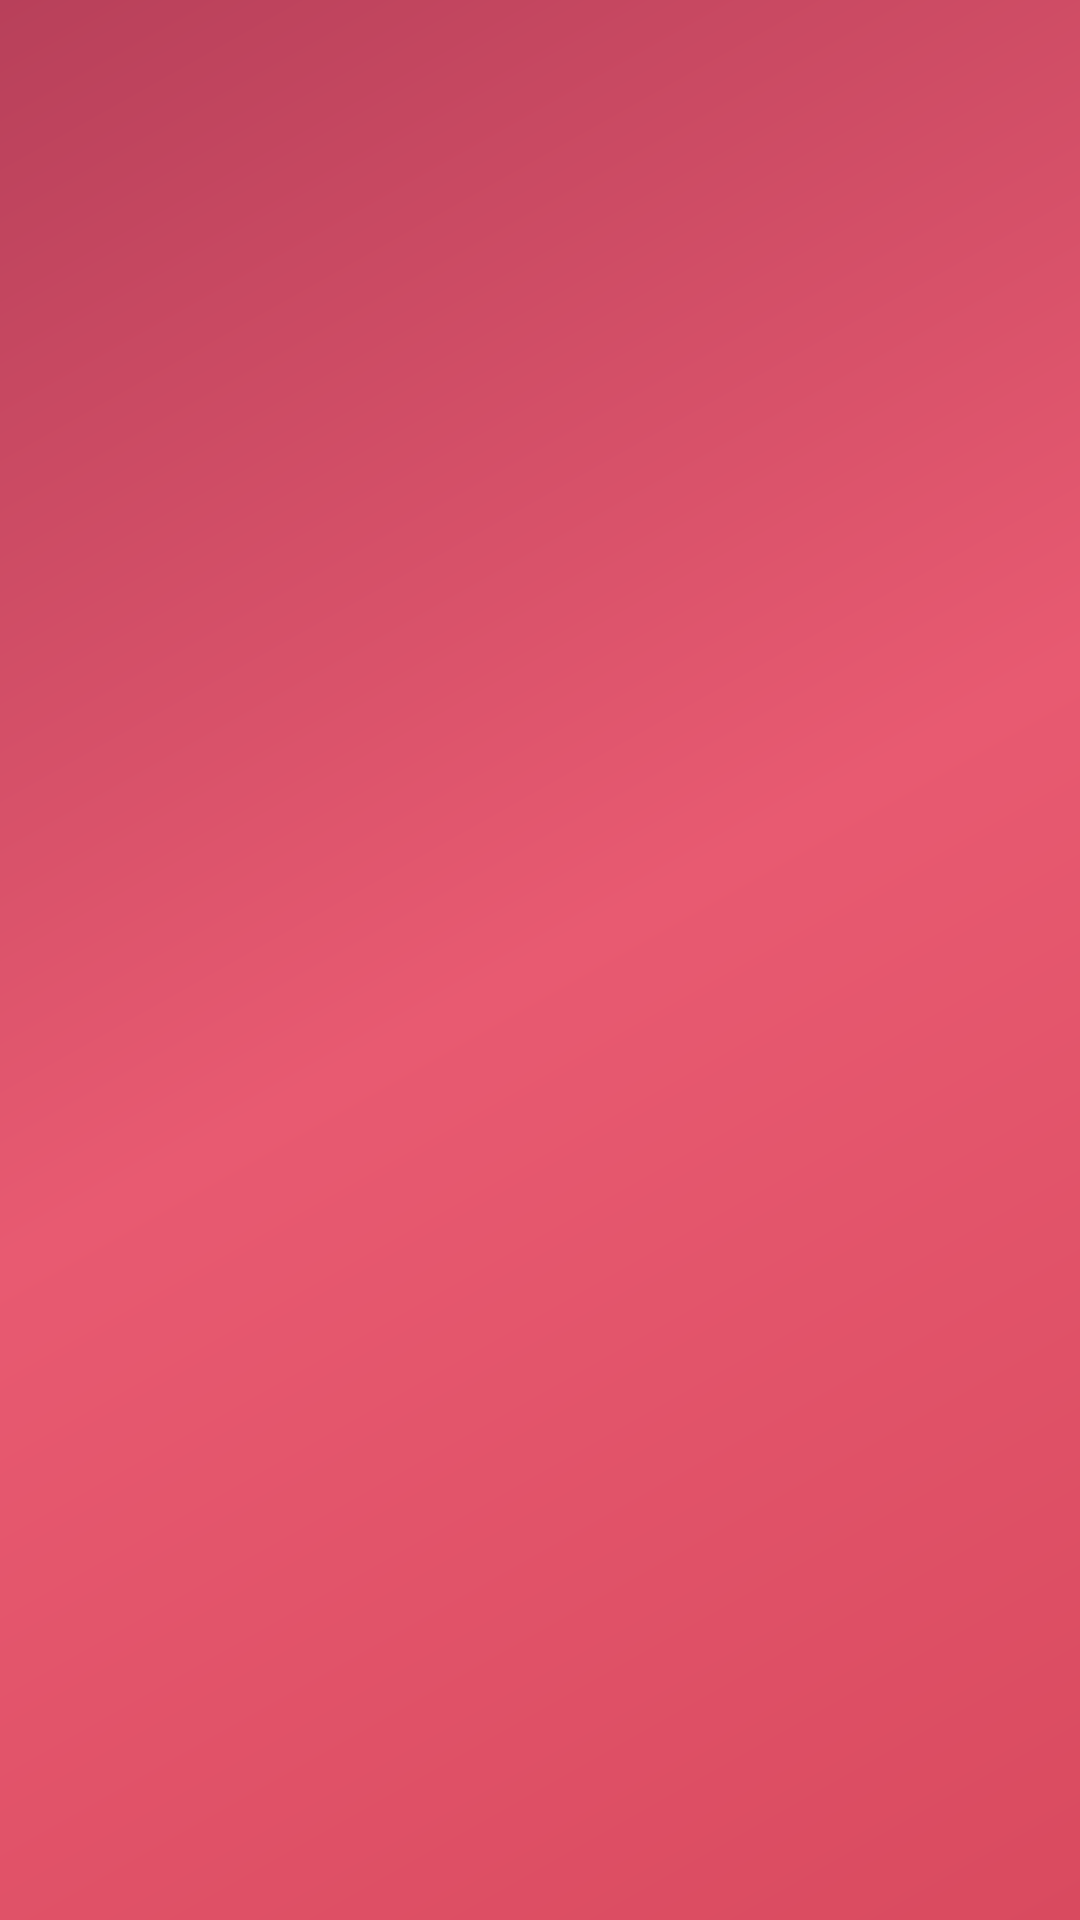

Reconstruct the res/layout file that produces this screen, plus the resources it refers to.
<!-- AndroidManifest.xml: application theme Theme.Bianca -->
<!-- res/layout/order_page.xml -->
<?xml version="1.0" encoding="utf-8"?>
<androidx.constraintlayout.widget.ConstraintLayout
    xmlns:android="http://schemas.android.com/apk/res/android"
    xmlns:app="http://schemas.android.com/apk/res-auto"
    android:id="@+id/order_page"
    android:layout_width="match_parent"
    android:layout_height="match_parent"
    android:background="@drawable/gradient_background">

    
    <FrameLayout
        android:id="@+id/confettiContainer"
        android:layout_width="match_parent"
        android:layout_height="match_parent"
        app:layout_constraintTop_toTopOf="parent"
        app:layout_constraintStart_toStartOf="parent"
        app:layout_constraintEnd_toEndOf="parent"
        app:layout_constraintBottom_toBottomOf="parent"/>

    
    <LinearLayout
        android:id="@+id/contentContainer"
        android:layout_width="0dp"
        android:layout_height="wrap_content"
        android:orientation="vertical"
        android:gravity="center"
        android:layout_marginStart="32dp"
        android:layout_marginEnd="32dp"
        app:layout_constraintTop_toTopOf="parent"
        app:layout_constraintStart_toStartOf="parent"
        app:layout_constraintEnd_toEndOf="parent"
        app:layout_constraintBottom_toBottomOf="parent"
        app:layout_constraintVertical_bias="0.4">

        
        <ImageView
            android:id="@+id/bigHeart"
            android:layout_width="80dp"
            android:layout_height="80dp"
            android:src="@drawable/ic_heart"
            app:tint="#FFB6C1"
            android:layout_marginBottom="32dp"
            android:alpha="0"
            android:scaleX="0"
            android:scaleY="0"/>

        
        <TextView
            android:id="@+id/tvMainMessage"
            android:layout_width="wrap_content"
            android:layout_height="wrap_content"
            android:text=""
            android:textColor="#FFFFFF"
            android:textSize="24sp"
            android:textStyle="bold"
            android:gravity="center"
            android:lineSpacingMultiplier="1.3"
            android:layout_marginBottom="24dp"
            android:alpha="0"/>

        
        <TextView
            android:id="@+id/tvSecondaryMessage"
            android:layout_width="wrap_content"
            android:layout_height="wrap_content"
            android:text=""
            android:textColor="#FFB6C1"
            android:textSize="18sp"
            android:gravity="center"
            android:lineSpacingMultiplier="1.2"
            android:layout_marginBottom="40dp"
            android:alpha="0"/>

        
        <ImageView
            android:id="@+id/ringIcon"
            android:layout_width="60dp"
            android:layout_height="60dp"
            android:src="@drawable/ic_ring"
            app:tint="#FFD700"
            android:layout_marginBottom="32dp"
            android:alpha="0"
            android:rotation="0"/>

        
        <TextView
            android:id="@+id/tvFinalMessage"
            android:layout_width="wrap_content"
            android:layout_height="wrap_content"
            android:text=""
            android:textColor="#FFFFFF"
            android:textSize="20sp"
            android:textStyle="bold"
            android:gravity="center"
            android:alpha="0"/>

    </LinearLayout>

    
    <ImageView
        android:id="@+id/floatingHeart1"
        android:layout_width="20dp"
        android:layout_height="20dp"
        android:src="@drawable/ic_heart"
        app:tint="#FF69B4"
        android:alpha="0"
        app:layout_constraintTop_toTopOf="parent"
        app:layout_constraintStart_toStartOf="parent"
        app:layout_constraintEnd_toEndOf="parent"
        app:layout_constraintHorizontal_bias="0.2"/>

    <ImageView
        android:id="@+id/floatingHeart2"
        android:layout_width="16dp"
        android:layout_height="16dp"
        android:src="@drawable/ic_heart"
        app:tint="#FFB6C1"
        android:alpha="0"
        app:layout_constraintTop_toTopOf="parent"
        app:layout_constraintStart_toStartOf="parent"
        app:layout_constraintEnd_toEndOf="parent"
        app:layout_constraintHorizontal_bias="0.8"/>

    <ImageView
        android:id="@+id/floatingHeart3"
        android:layout_width="18dp"
        android:layout_height="18dp"
        android:src="@drawable/ic_heart"
        app:tint="#FF1493"
        android:alpha="0"
        app:layout_constraintTop_toTopOf="parent"
        app:layout_constraintStart_toStartOf="parent"
        app:layout_constraintEnd_toEndOf="parent"
        app:layout_constraintHorizontal_bias="0.1"/>

    <ImageView
        android:id="@+id/floatingHeart4"
        android:layout_width="22dp"
        android:layout_height="22dp"
        android:src="@drawable/ic_heart"
        app:tint="#DC143C"
        android:alpha="0"
        app:layout_constraintTop_toTopOf="parent"
        app:layout_constraintStart_toStartOf="parent"
        app:layout_constraintEnd_toEndOf="parent"
        app:layout_constraintHorizontal_bias="0.9"/>

    <ImageView
        android:id="@+id/floatingHeart5"
        android:layout_width="14dp"
        android:layout_height="14dp"
        android:src="@drawable/ic_heart"
        app:tint="#FF69B4"
        android:alpha="0"
        app:layout_constraintTop_toTopOf="parent"
        app:layout_constraintStart_toStartOf="parent"
        app:layout_constraintEnd_toEndOf="parent"
        app:layout_constraintHorizontal_bias="0.5"/>

    
    <TextView
        android:id="@+id/star1"
        android:layout_width="wrap_content"
        android:layout_height="wrap_content"
        android:text="✨"
        android:textSize="24sp"
        android:alpha="0"
        app:layout_constraintTop_toTopOf="parent"
        app:layout_constraintStart_toStartOf="parent"
        app:layout_constraintEnd_toEndOf="parent"
        app:layout_constraintBottom_toBottomOf="parent"
        app:layout_constraintHorizontal_bias="0.15"
        app:layout_constraintVertical_bias="0.3"/>

    <TextView
        android:id="@+id/star2"
        android:layout_width="wrap_content"
        android:layout_height="wrap_content"
        android:text="✨"
        android:textSize="18sp"
        android:alpha="0"
        app:layout_constraintTop_toTopOf="parent"
        app:layout_constraintStart_toStartOf="parent"
        app:layout_constraintEnd_toEndOf="parent"
        app:layout_constraintBottom_toBottomOf="parent"
        app:layout_constraintHorizontal_bias="0.85"
        app:layout_constraintVertical_bias="0.25"/>

    <TextView
        android:id="@+id/star3"
        android:layout_width="wrap_content"
        android:layout_height="wrap_content"
        android:text="✨"
        android:textSize="20sp"
        android:alpha="0"
        app:layout_constraintTop_toTopOf="parent"
        app:layout_constraintStart_toStartOf="parent"
        app:layout_constraintEnd_toEndOf="parent"
        app:layout_constraintBottom_toBottomOf="parent"
        app:layout_constraintHorizontal_bias="0.1"
        app:layout_constraintVertical_bias="0.7"/>

    <TextView
        android:id="@+id/star4"
        android:layout_width="wrap_content"
        android:layout_height="wrap_content"
        android:text="✨"
        android:textSize="22sp"
        android:alpha="0"
        app:layout_constraintTop_toTopOf="parent"
        app:layout_constraintStart_toStartOf="parent"
        app:layout_constraintEnd_toEndOf="parent"
        app:layout_constraintBottom_toBottomOf="parent"
        app:layout_constraintHorizontal_bias="0.9"
        app:layout_constraintVertical_bias="0.65"/>

</androidx.constraintlayout.widget.ConstraintLayout>
<!-- resources referenced by this layout -->
<resources>
  <!-- drawable gradient_background (drawable) -->
  <?xml version="1.0" encoding="utf-8"?>
  <shape xmlns:android="http://schemas.android.com/apk/res/android"
      android:shape="rectangle">
  
      <gradient
          android:type="linear"
          android:angle="135"
          android:startColor="#D94A5F"
          android:centerColor="#E85A71"
          android:endColor="#B8405A"
          android:centerX="0.5"
          android:centerY="0.5" />
  
  </shape>
  <!-- drawable ic_ring (drawable) -->
  <vector xmlns:android="http://schemas.android.com/apk/res/android"
      android:width="24dp"
      android:height="24dp"
      android:viewportWidth="24"
      android:viewportHeight="24"
      android:tint="#FFD700">
  
      
      <path
          android:fillColor="@android:color/white"
          android:pathData="M12,2C8.13,2 5,5.13 5,9c0,1.74 0.63,3.34 1.68,4.58L12,22l5.32-8.42C18.37,12.34 19,10.74 19,9C19,5.13 15.87,2 12,2z"/>
  
      
      <path
          android:fillColor="#FFFFFF"
          android:pathData="M12,6l-1.5,2h3L12,6z"/>
  
      
      <path
          android:fillColor="#E6E6FA"
          android:pathData="M11.2,6.5l0.8,-0.5l0.8,0.5l-0.8,1L11.2,6.5z"/>
  
      
      <path
          android:fillColor="@android:color/white"
          android:pathData="M8,9c0,-2.21 1.79,-4 4,-4s4,1.79 4,4c0,0.74 -0.2,1.43 -0.55,2.03L12,15.5L8.55,11.03C8.2,10.43 8,9.74 8,9z"/>
  
  </vector>
  <style name="Theme.Bianca" parent="Base.Theme.Bianca" />
  <style name="Base.Theme.Bianca" parent="Theme.Material3.DayNight.NoActionBar">
          
          
      </style>
</resources>
